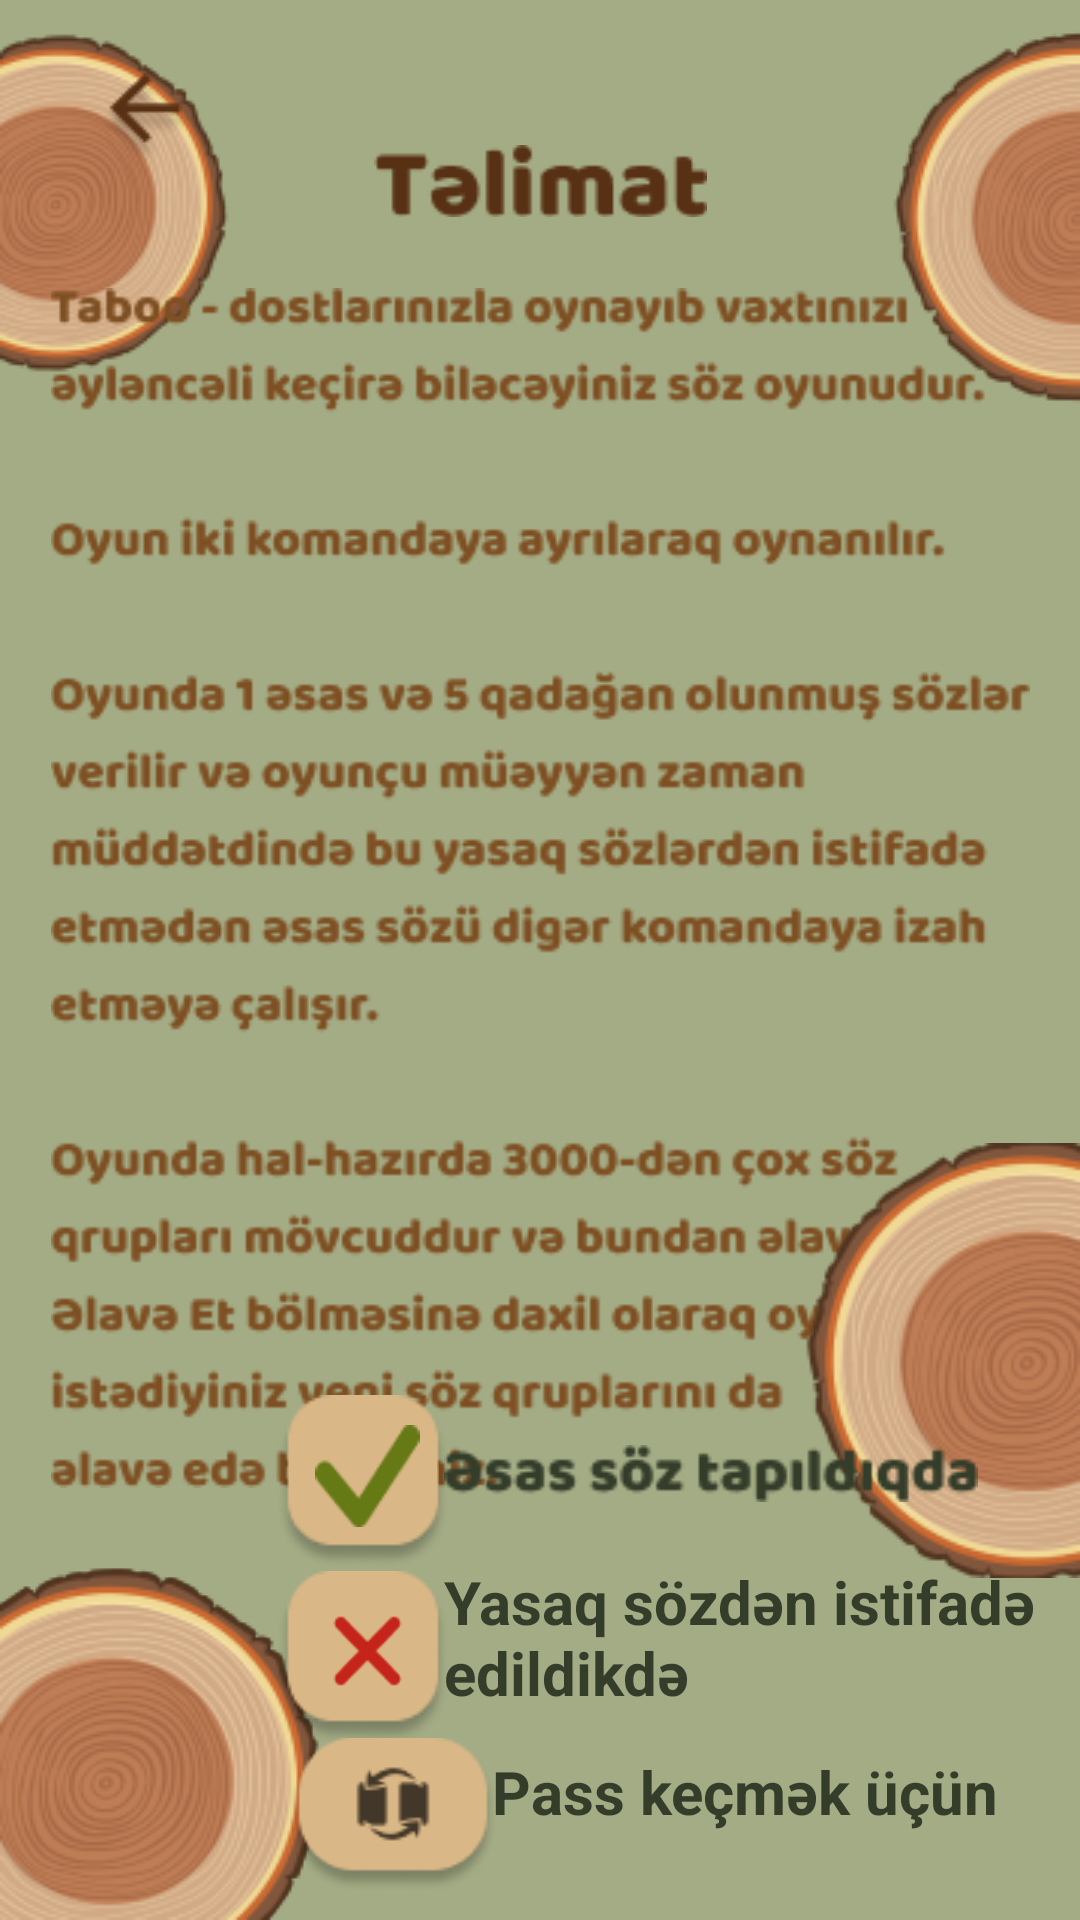

This screen was rendered from an Android layout file. Write that file and the resources it references.
<!-- AndroidManifest.xml: application theme Theme.Tapoo -->
<!-- res/layout/activity_telimat.xml -->
<?xml version="1.0" encoding="utf-8"?>
<androidx.constraintlayout.widget.ConstraintLayout xmlns:android="http://schemas.android.com/apk/res/android"
    xmlns:app="http://schemas.android.com/apk/res-auto"
    xmlns:tools="http://schemas.android.com/tools"
    android:id="@+id/main"
    android:layout_width="match_parent"
    android:layout_height="match_parent"
    android:background="#A4AC85"
    tools:context=".Telimat">

    <ImageView
        android:layout_width="wrap_content"
        android:layout_height="wrap_content"
        android:src="@drawable/maketrunk"
        app:layout_constraintBottom_toBottomOf="parent"
        app:layout_constraintEnd_toEndOf="parent"
        app:layout_constraintTop_toTopOf="parent"
        app:layout_constraintVertical_bias="0.018" />

    <ImageView
        android:layout_width="wrap_content"
        android:layout_height="wrap_content"
        android:src="@drawable/makeingtrunk2"
        app:layout_constraintBottom_toBottomOf="parent"
        app:layout_constraintEnd_toEndOf="parent"
        app:layout_constraintHorizontal_bias="0.0"
        app:layout_constraintStart_toStartOf="parent"
        app:layout_constraintTop_toTopOf="parent"
        app:layout_constraintVertical_bias="0.02" />

    <ImageView
        android:layout_width="wrap_content"
        android:layout_height="wrap_content"
        android:src="@drawable/arrow"
        app:layout_constraintBottom_toBottomOf="parent"
        app:layout_constraintEnd_toEndOf="parent"
        app:layout_constraintHorizontal_bias="0.1"
        app:layout_constraintStart_toStartOf="parent"
        app:layout_constraintTop_toTopOf="parent"
        app:layout_constraintVertical_bias="0.04" />

    <ImageView
        android:layout_width="111dp"
        android:layout_height="50dp"
        android:src="@drawable/telimat"
        app:layout_constraintBottom_toBottomOf="parent"
        app:layout_constraintEnd_toEndOf="parent"
        app:layout_constraintStart_toStartOf="parent"
        app:layout_constraintTop_toTopOf="parent"
        app:layout_constraintVertical_bias="0.06" />

    <ImageView
        android:layout_width="333dp"
        android:layout_height="400dp"
        android:src="@drawable/telimathaqqinda"
        app:layout_constraintBottom_toBottomOf="parent"
        app:layout_constraintEnd_toEndOf="parent"
        app:layout_constraintStart_toStartOf="parent"
        app:layout_constraintTop_toTopOf="parent"
        app:layout_constraintVertical_bias="0.4" />

    <ImageView
        android:layout_width="wrap_content"
        android:layout_height="wrap_content"
        android:src="@drawable/makingtrunk3"
        app:layout_constraintBottom_toBottomOf="parent"
        app:layout_constraintEnd_toEndOf="parent"
        app:layout_constraintTop_toTopOf="parent"
        app:layout_constraintVertical_bias="0.77" />

    <ImageView
        android:layout_width="wrap_content"
        android:layout_height="wrap_content"
        android:src="@drawable/makingtrunk4"
        app:layout_constraintBottom_toBottomOf="parent"
        app:layout_constraintStart_toStartOf="parent"
        app:layout_constraintTop_toTopOf="parent"
        app:layout_constraintVertical_bias="1" />

    <ImageView
        android:layout_width="wrap_content"
        android:layout_height="wrap_content"
        android:src="@drawable/makingtrunk4"
        app:layout_constraintBottom_toBottomOf="parent"
        app:layout_constraintStart_toStartOf="parent"
        app:layout_constraintTop_toTopOf="parent"
        app:layout_constraintVertical_bias="1" />

    <ImageView
        android:layout_width="wrap_content"
        android:layout_height="wrap_content"
        android:layout_marginStart="92dp"
        android:src="@drawable/rectangle82"
        app:layout_constraintBottom_toBottomOf="parent"
        app:layout_constraintStart_toStartOf="parent"
        app:layout_constraintTop_toTopOf="parent"
        app:layout_constraintVertical_bias="0.799" />

    <ImageView
        android:layout_width="53dp"
        android:layout_height="34dp"
        android:layout_marginStart="96dp"
        android:src="@drawable/vector"
        app:layout_constraintBottom_toBottomOf="parent"
        app:layout_constraintStart_toStartOf="parent"
        app:layout_constraintTop_toTopOf="parent"
        app:layout_constraintVertical_bias="0.784" />

    <ImageView
        android:layout_width="178dp"
        android:layout_height="31dp"
        android:layout_marginStart="148dp"
        android:src="@drawable/esassoz"
        app:layout_constraintBottom_toBottomOf="parent"
        app:layout_constraintStart_toStartOf="parent"
        app:layout_constraintTop_toTopOf="parent"
        app:layout_constraintVertical_bias="0.781" />
    <ImageView
        android:layout_width="wrap_content"
        android:layout_height="wrap_content"
        android:layout_marginStart="92dp"
        android:src="@drawable/rectangle82"
        app:layout_constraintBottom_toBottomOf="parent"
        app:layout_constraintStart_toStartOf="parent"
        app:layout_constraintTop_toTopOf="parent"
        app:layout_constraintVertical_bias="0.9" />

    <ImageView
        android:layout_width="53dp"
        android:layout_height="34dp"
        android:layout_marginStart="96dp"
        android:src="@drawable/oction1"
        app:layout_constraintBottom_toBottomOf="parent"
        app:layout_constraintStart_toStartOf="parent"
        app:layout_constraintTop_toTopOf="parent"
        app:layout_constraintVertical_bias="0.88" />
    <TextView
        android:layout_width="200dp"
        android:layout_height="62dp"
        android:layout_marginStart="148dp"
      android:text="Yasaq sözdən istifadə edildikdə"
        android:textColor="#343D2A"
        android:textSize="20sp"
        android:textStyle="bold"
        app:layout_constraintBottom_toBottomOf="parent"
        app:layout_constraintStart_toStartOf="parent"
        app:layout_constraintTop_toTopOf="parent"
        app:layout_constraintVertical_bias="0.9" />
    <ImageView
        android:layout_width="70dp"
        android:layout_height="70dp"
        android:layout_marginStart="96dp"
        android:src="@drawable/oction3"
        app:layout_constraintBottom_toBottomOf="parent"
        app:layout_constraintStart_toStartOf="parent"
        app:layout_constraintTop_toTopOf="parent"
        app:layout_constraintVertical_bias="1" />

    <TextView
        android:layout_width="200dp"
        android:layout_height="62dp"
        android:layout_marginStart="164dp"
        android:text="Pass keçmək üçün"
        android:textColor="#343D2A"
        android:textSize="20sp"
        android:textStyle="bold"
        app:layout_constraintBottom_toBottomOf="parent"
        app:layout_constraintStart_toStartOf="parent"
        app:layout_constraintTop_toTopOf="parent"
        app:layout_constraintVertical_bias="1.01" />


</androidx.constraintlayout.widget.ConstraintLayout>
<!-- resources referenced by this layout -->
<resources>
  <!-- drawable arrow: png bitmap (drawable, 1402 bytes) -->
  <!-- drawable esassoz: png bitmap (drawable, 2836 bytes) -->
  <!-- drawable makeingtrunk2: png bitmap (drawable, 15489 bytes) -->
  <!-- drawable maketrunk: png bitmap (drawable, 12904 bytes) -->
  <!-- drawable makingtrunk3: png bitmap (drawable, 21449 bytes) -->
  <!-- drawable makingtrunk4: png bitmap (drawable, 22388 bytes) -->
  <!-- drawable oction1: png bitmap (drawable, 965 bytes) -->
  <!-- drawable oction3: png bitmap (drawable, 3039 bytes) -->
  <!-- drawable rectangle82: png bitmap (drawable, 2034 bytes) -->
  <!-- drawable telimat: png bitmap (drawable, 1559 bytes) -->
  <!-- drawable telimathaqqinda: png bitmap (drawable, 35086 bytes) -->
  <!-- drawable vector: png bitmap (drawable, 1038 bytes) -->
  <style name="Theme.Tapoo" parent="Base.Theme.Tapoo" />
  <style name="Base.Theme.Tapoo" parent="Theme.Design.NoActionBar">
          
          
      </style>
</resources>
